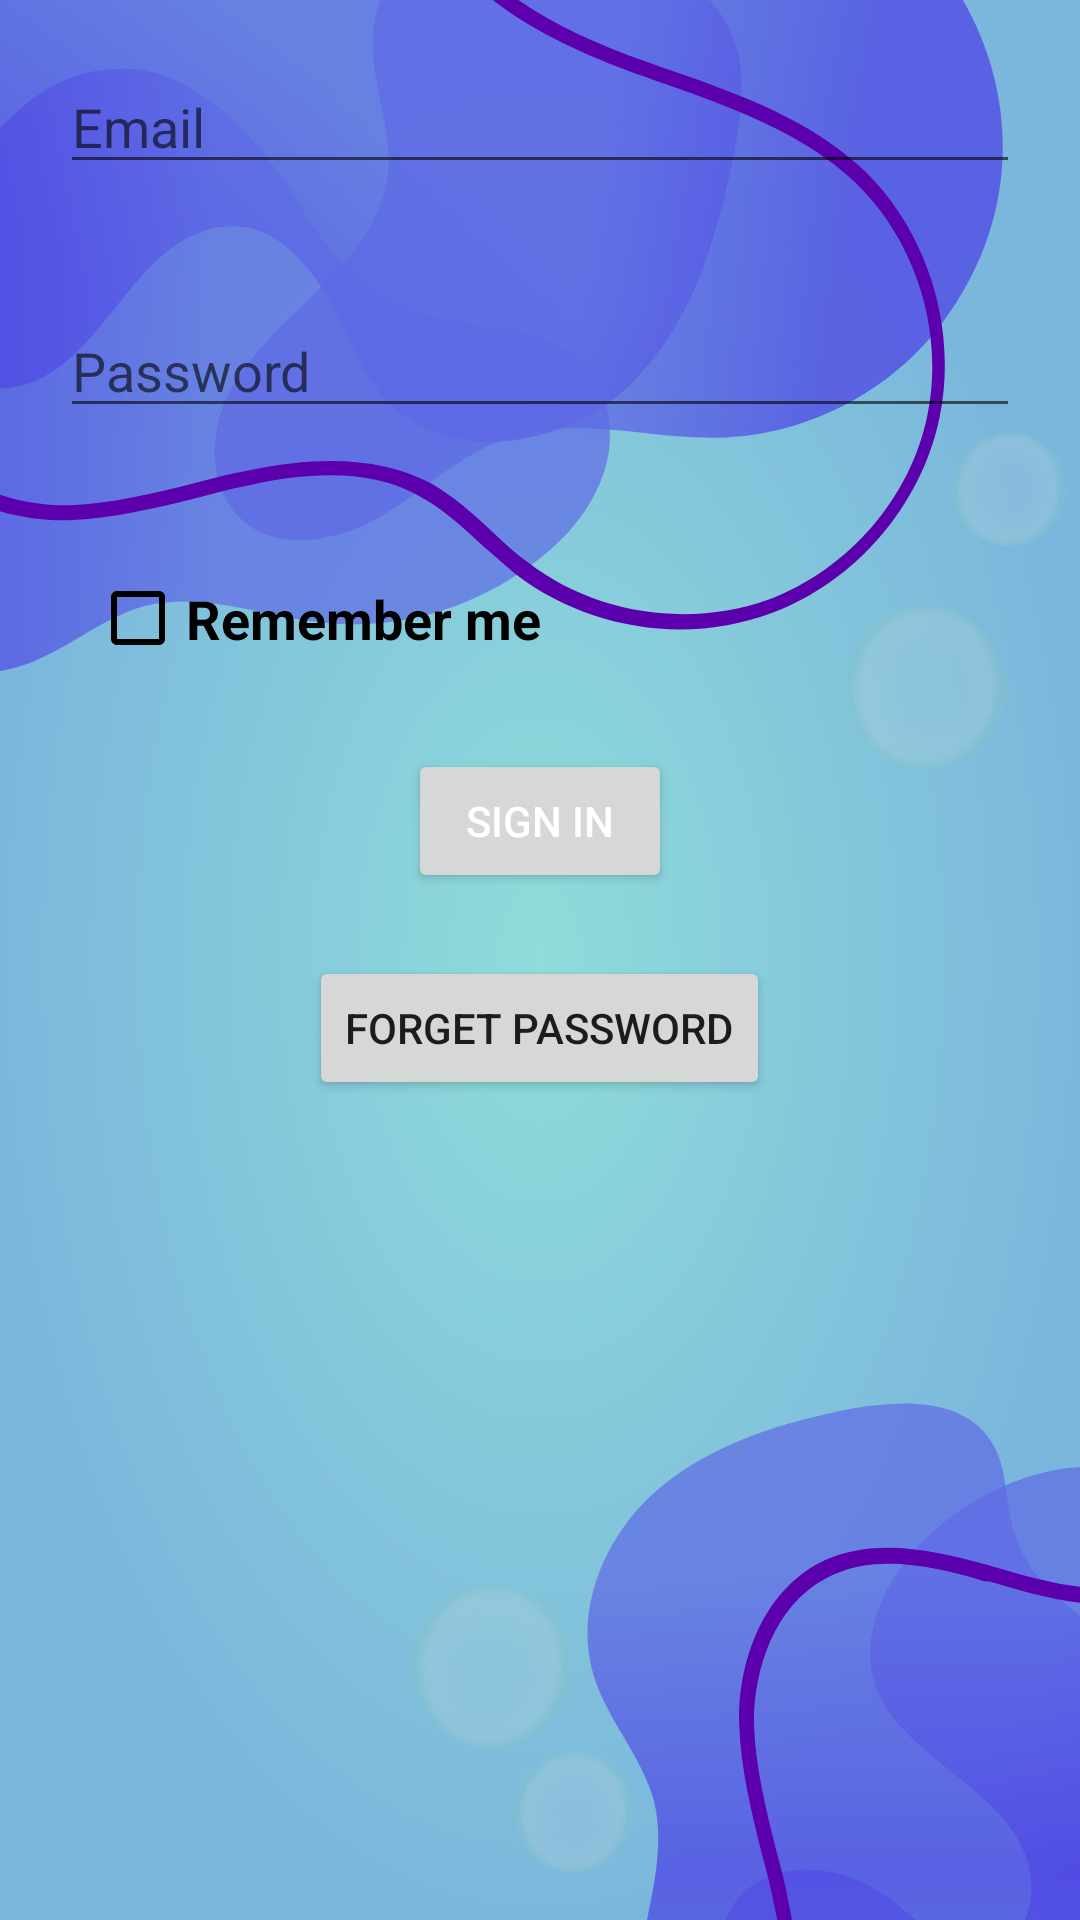

Layout XML and referenced resources for this Android screen:
<!-- AndroidManifest.xml: application theme Theme.LabAndroidProject -->
<!-- res/layout/activity_sign_in.xml -->
<?xml version="1.0" encoding="utf-8"?>
<LinearLayout xmlns:android="http://schemas.android.com/apk/res/android"
    xmlns:app="http://schemas.android.com/apk/res-auto"
    xmlns:tools="http://schemas.android.com/tools"
    android:layout_width="match_parent"
    android:layout_height="match_parent"
    android:orientation="vertical"
    android:background="@drawable/sign_in"
    tools:context=".SignIn">
    <EditText
        android:id="@+id/textView_content"
        android:layout_width="match_parent"
        android:layout_height="wrap_content"
        android:hint="Email"
        android:layout_marginLeft="20dp"
        android:layout_marginRight="20dp"
        android:layout_marginTop="20dp"
        android:layout_marginBottom="20dp"
        />
    <EditText
        android:id="@+id/password"
        android:layout_width="match_parent"
        android:layout_height="wrap_content"
        android:hint="Password"
        android:layout_marginLeft="20dp"
        android:layout_marginRight="20dp"
        android:layout_marginTop="20dp"
        android:layout_marginBottom="20dp"
        android:inputType="textPassword"
        />
    <CheckBox
        android:layout_width="170dp"
        android:layout_height="47dp"
        android:id="@+id/remember_me_chkb"
        android:buttonTint="@color/black"
        android:layout_marginTop="20dp"
        android:text="@string/check_remembber"
        android:textSize="18dp"
        android:textStyle="bold"
        android:layout_marginLeft="30dp" />
    <Button
        android:layout_width="wrap_content"
        android:layout_height="wrap_content"
        android:text="Sign In"
        android:layout_gravity="center_horizontal"
        android:layout_marginTop="20dp"
        android:layout_marginBottom="20dp"
        android:textColor="#ffffff"
        android:id="@+id/signIn"
        />
    <Button
        android:layout_width="wrap_content"
        android:layout_height="wrap_content"
        android:text="Forget Password"
        android:layout_gravity="center_horizontal"
        android:layout_marginTop="1dp"
        android:layout_marginBottom="20dp"
        android:id="@+id/button_forgot_password"
        />
</LinearLayout>
<!-- resources referenced by this layout -->
<resources>
  <color name="black">#FF000000</color>
  <!-- drawable sign_in: png bitmap (drawable, 236988 bytes) -->
  <string name="check_remembber">Remember me</string>
  <style name="Theme.LabAndroidProject" parent="Theme.MaterialComponents.DayNight.DarkActionBar">
          
          <item name="colorPrimary">@color/purple_500</item>
          <item name="colorPrimaryVariant">@color/purple_700</item>
          <item name="colorOnPrimary">@color/white</item>
          
          <item name="colorSecondary">@color/teal_200</item>
          <item name="colorSecondaryVariant">@color/teal_700</item>
          <item name="colorOnSecondary">@color/black</item>
          
          <item name="android:statusBarColor">?attr/colorPrimaryVariant</item>
          
      </style>
  <color name="purple_500">#FF6200EE</color>
  <color name="purple_700">#FF3700B3</color>
  <color name="white">#FFFFFFFF</color>
  <color name="teal_200">#FF03DAC5</color>
  <color name="teal_700">#FF018786</color>
</resources>
